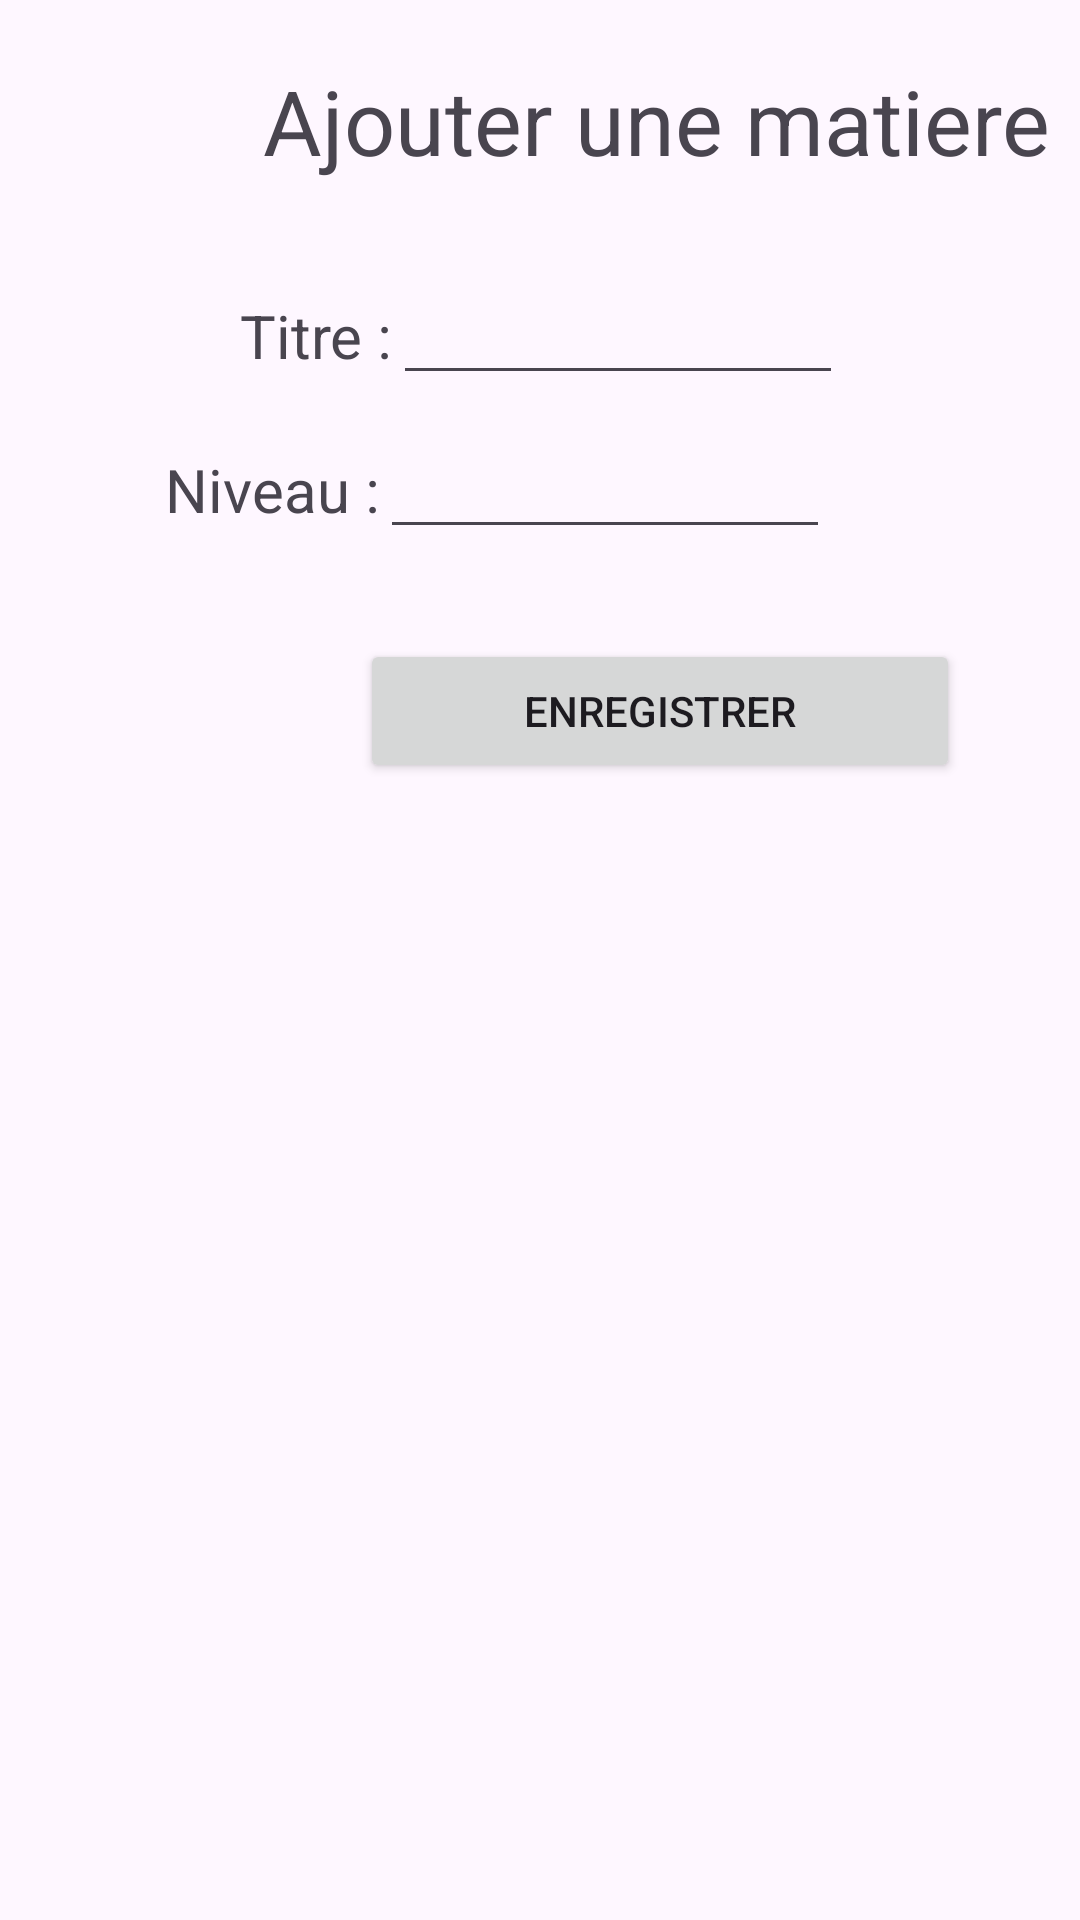

The Android layout XML behind this screen, and the referenced resources:
<!-- AndroidManifest.xml: application theme Theme.GestionDesMatieres -->
<!-- res/layout/activity_ajou.xml -->
<?xml version="1.0" encoding="utf-8"?>
<LinearLayout xmlns:android="http://schemas.android.com/apk/res/android"
    xmlns:app="http://schemas.android.com/apk/res-auto"
    xmlns:tools="http://schemas.android.com/tools"
    android:layout_width="match_parent"
    android:layout_height="match_parent"
    android:orientation="vertical"
    tools:context=".AjouActivity">

    <TextView
        android:layout_width="wrap_content"
        android:layout_height="wrap_content"
        android:layout_marginLeft="80dp"
        android:layout_marginTop="20dp"
        android:text=" Ajouter une matiere "
        android:textAlignment="center"
        android:textSize="30sp" />


    <LinearLayout
        android:layout_width="304dp"
        android:layout_height="wrap_content"
        android:layout_marginTop="20dp"
        android:orientation="horizontal">

        <TextView
            android:layout_width="wrap_content"
            android:layout_height="wrap_content"
            android:layout_marginLeft="80dp"
            android:layout_marginTop="10dp"
            android:text="Titre :"
            android:textSize="20sp" />

        <EditText
            android:id="@+id/e1"
            android:layout_width="wrap_content"
            android:layout_height="wrap_content"
            android:layout_marginTop="10dp"
            android:width="150dp"
            android:inputType="text"
            android:textStyle="bold"
            />

    </LinearLayout>

    <LinearLayout
        android:layout_width="306dp"
        android:layout_height="wrap_content"
        android:orientation="horizontal">

        <TextView
            android:layout_width="wrap_content"
            android:layout_height="wrap_content"
            android:layout_marginLeft="50dp"
            android:layout_marginTop="10dp"
            android:text=" Niveau :"
            android:textSize="20sp" />

        <EditText
            android:id="@+id/e2"
            android:layout_width="wrap_content"
            android:layout_height="wrap_content"
            android:layout_marginTop="10dp"
            android:width="150dp"
            android:inputType="text" />

    </LinearLayout>


    <Button
        android:id="@+id/b2"
        android:layout_width="200dp"
        android:layout_height="wrap_content"
        android:layout_marginLeft="120dp"
        android:layout_marginTop="30dp"
        android:text="enregistrer" />


</LinearLayout>
<!-- resources referenced by this layout -->
<resources>
  <style name="Theme.GestionDesMatieres" parent="Base.Theme.GestionDesMatieres" />
  <style name="Base.Theme.GestionDesMatieres" parent="Theme.Material3.DayNight.NoActionBar">
          
          
      </style>
</resources>
